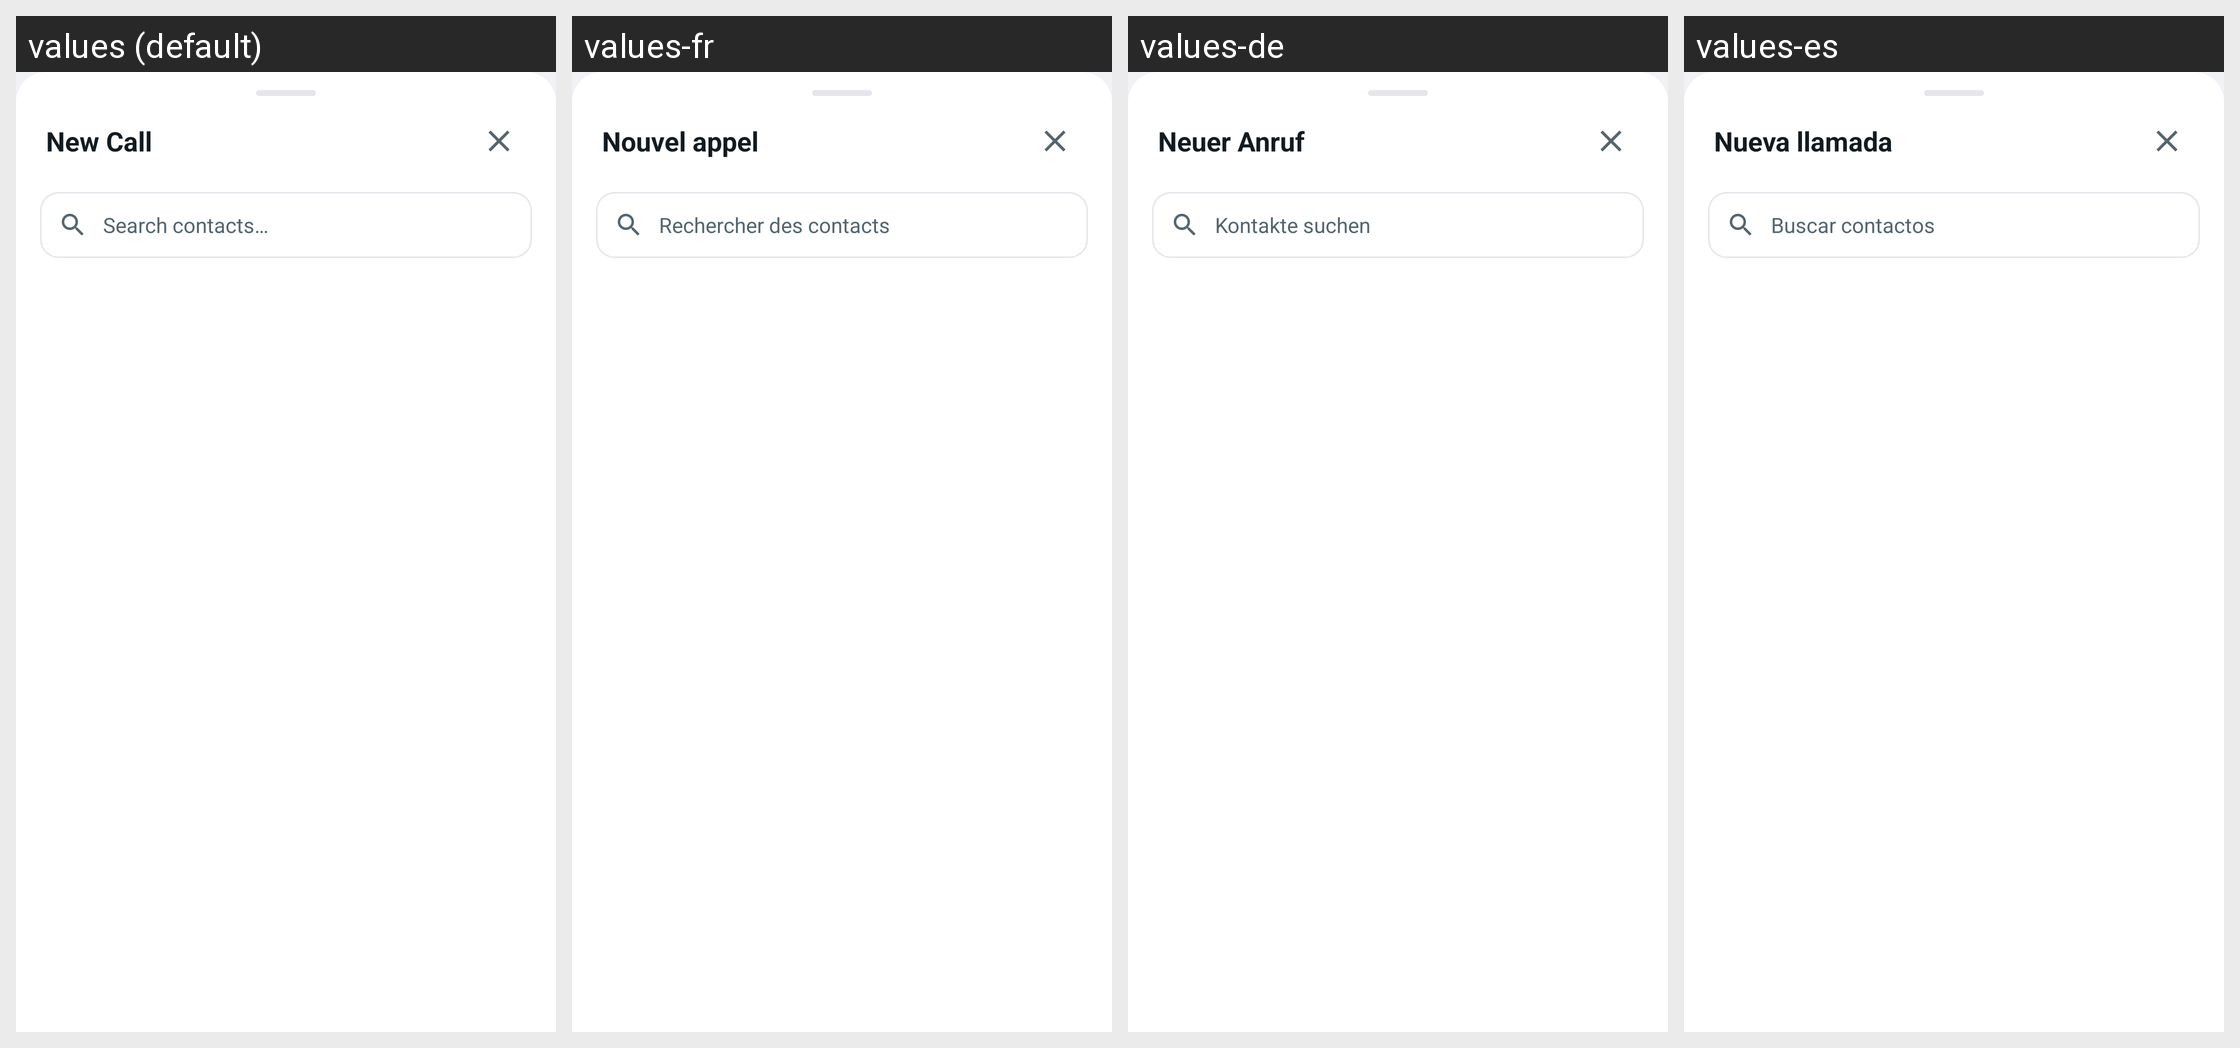

The Android screen above is rendered under several locales of the same app. Produce the string resources it draws, with the default and per-locale values.
Android screen res/layout/bottom_sheet_new_call.xml rendered under 4 locales, left to right: values (default), values-fr, values-de, values-es. Device: Nexus 5 (rendered at 1080×1920; each locale shown at half size, 540×960, under a caption strip naming it); theme Theme.GoChat.
Other locales in the repository, not shown: values-ar, values-hi, values-it, values-pt, values-ru, values-sw, values-tr, values-zh.
Strings drawn on this screen, with the default value and each locale's value (text and hints the layout hard-codes, and strings that could not be matched under every locale, appear in the picture but are not listed):

new_call_title
  values: New Call
  values-fr: Nouvel appel
  values-de: Neuer Anruf
  values-es: Nueva llamada

search_contacts_hint
  values: Search contacts…
  values-fr: Rechercher des contacts
  values-de: Kontakte suchen
  values-es: Buscar contactos
